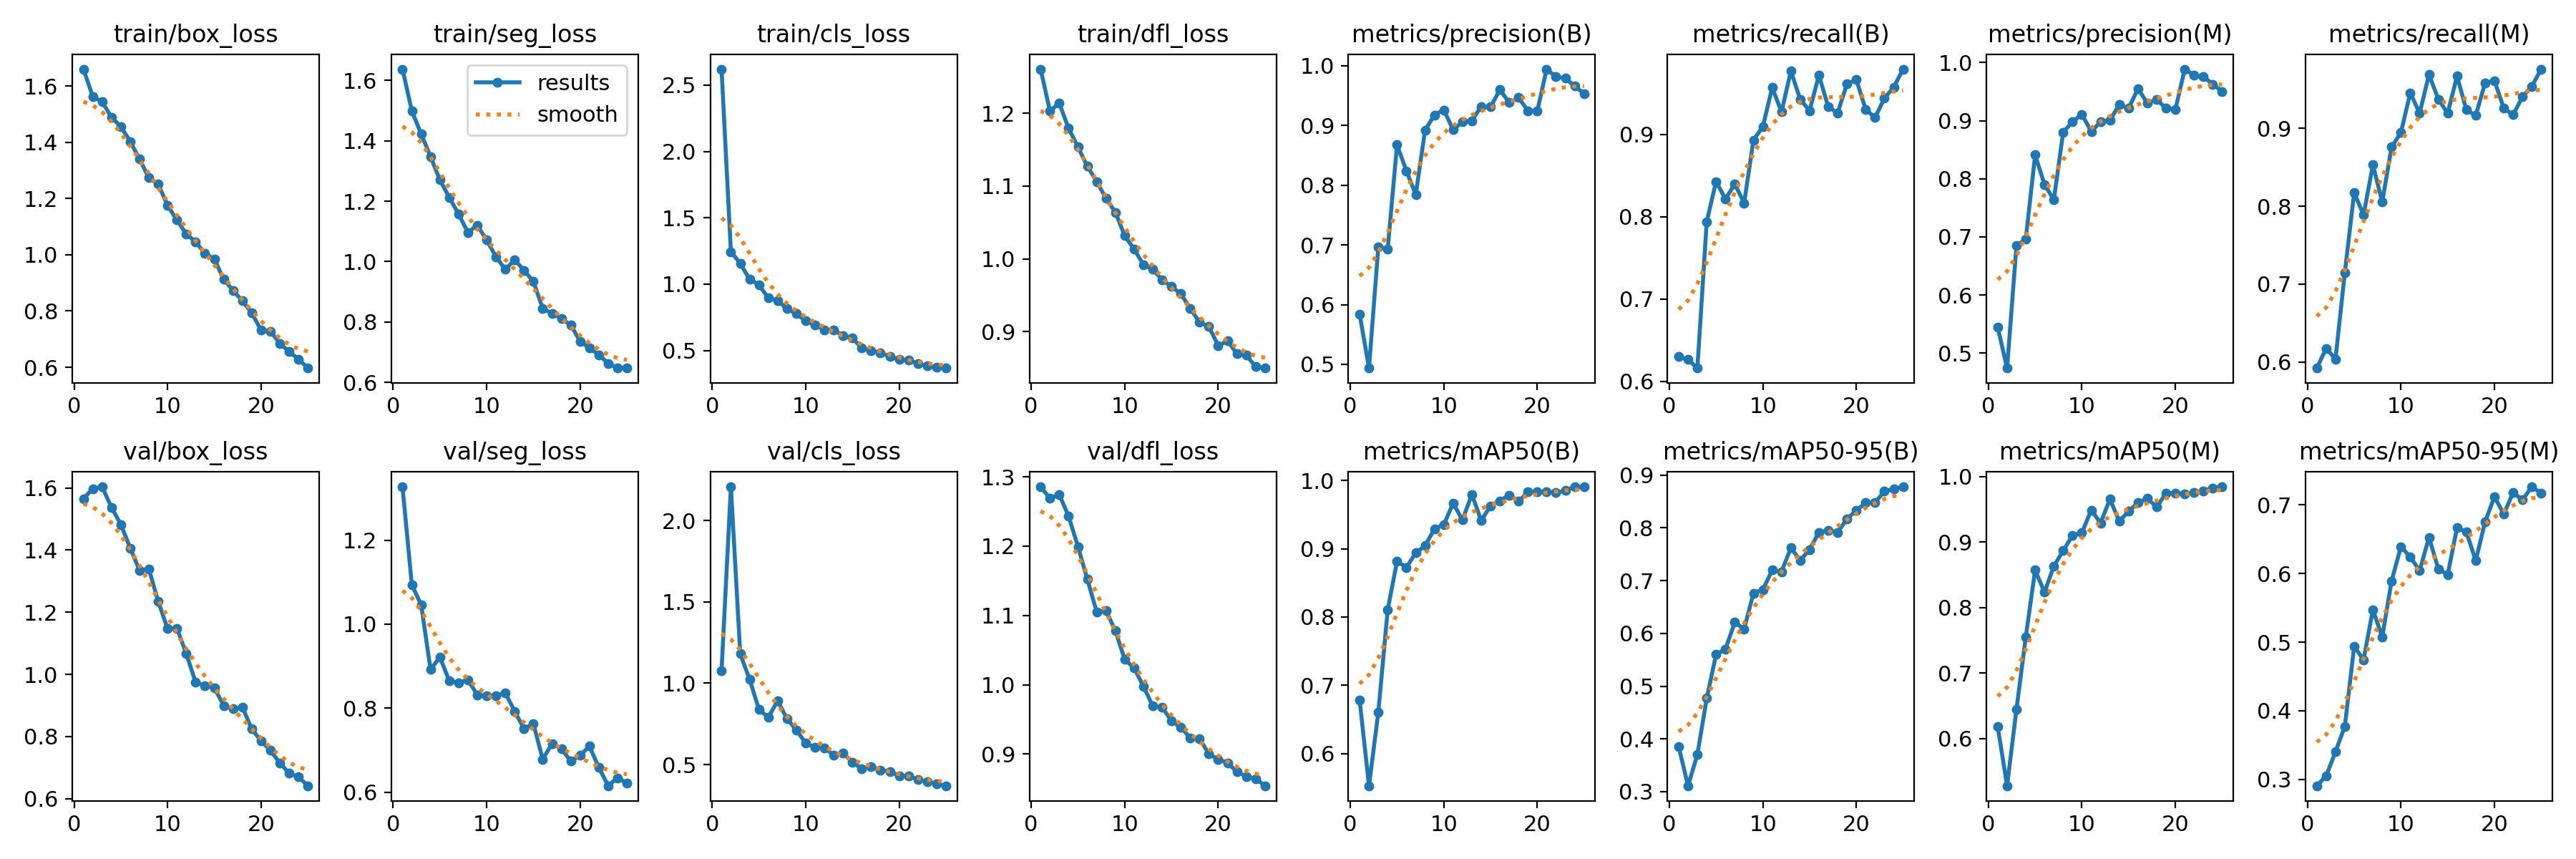

Source data for this figure (header and first rows):
epoch, time, train/box_loss, train/seg_loss, train/cls_loss, train/dfl_loss, metrics/precision(B), metrics/recall(B), metrics/mAP50(B), metrics/mAP50-95(B), metrics/precision(M), metrics/recall(M), metrics/mAP50(M), metrics/mAP50-95(M), val/box_loss, val/seg_loss, val/cls_loss, val/dfl_loss, lr/pg0, lr/pg1, lr/pg2
1, 104.8, 1.66, 1.637, 2.621, 1.26, 0.5837, 0.6301, 0.6783, 0.3851, 0.5443, 0.5921, 0.6179, 0.2908, 1.565, 1.327, 1.079, 1.286, 0.0004737, 0.0004737, 0.0004737
2, 199.3, 1.562, 1.498, 1.245, 1.203, 0.4938, 0.6264, 0.5531, 0.3112, 0.4743, 0.6174, 0.5279, 0.3051, 1.598, 1.093, 2.208, 1.269, 0.0009124, 0.0009124, 0.0009124
3, 292.4, 1.544, 1.422, 1.156, 1.214, 0.697, 0.6163, 0.661, 0.3705, 0.6845, 0.6037, 0.6443, 0.3402, 1.604, 1.046, 1.181, 1.274, 0.001313, 0.001313, 0.001313
4, 387.5, 1.489, 1.347, 1.037, 1.179, 0.6928, 0.7941, 0.8106, 0.477, 0.6966, 0.7148, 0.7552, 0.3774, 1.537, 0.892, 1.023, 1.243, 0.001259, 0.001259, 0.001259
5, 480.4, 1.456, 1.27, 0.9943, 1.153, 0.8676, 0.8428, 0.8817, 0.56, 0.841, 0.8176, 0.8575, 0.4942, 1.483, 0.9219, 0.8397, 1.199, 0.001203, 0.001203, 0.001203
6, 573.6, 1.403, 1.213, 0.8961, 1.127, 0.8239, 0.8214, 0.8725, 0.5702, 0.7902, 0.7887, 0.8233, 0.4741, 1.406, 0.8651, 0.7892, 1.152, 0.001146, 0.001146, 0.001146
7, 664, 1.34, 1.157, 0.8761, 1.106, 0.7843, 0.8398, 0.894, 0.621, 0.7637, 0.853, 0.8633, 0.5473, 1.335, 0.861, 0.8918, 1.105, 0.001089, 0.001089, 0.001089
8, 756.1, 1.273, 1.096, 0.8149, 1.083, 0.8922, 0.8167, 0.9043, 0.6083, 0.8801, 0.8057, 0.8869, 0.5075, 1.339, 0.8676, 0.782, 1.107, 0.001033, 0.001033, 0.001033
9, 845.2, 1.251, 1.12, 0.7766, 1.064, 0.9177, 0.8932, 0.9291, 0.6764, 0.8981, 0.876, 0.9102, 0.5892, 1.234, 0.8316, 0.7115, 1.078, 0.0009763, 0.0009763, 0.0009763
10, 937.5, 1.175, 1.071, 0.7233, 1.032, 0.926, 0.9094, 0.9352, 0.6828, 0.9106, 0.8947, 0.9142, 0.6392, 1.147, 0.8297, 0.6323, 1.036, 0.0009197, 0.0009197, 0.0009197
11, 1030, 1.123, 1.016, 0.6939, 1.013, 0.8928, 0.9568, 0.9666, 0.7199, 0.8813, 0.9458, 0.9489, 0.6242, 1.149, 0.83, 0.605, 1.024, 0.0008631, 0.0008631, 0.0008631
12, 1122, 1.074, 0.9741, 0.6556, 0.992, 0.9063, 0.9274, 0.9421, 0.7171, 0.8978, 0.9195, 0.9292, 0.604, 1.066, 0.836, 0.6021, 0.9977, 0.0008065, 0.0008065, 0.0008065
13, 1212, 1.046, 1.006, 0.6525, 0.9856, 0.9081, 0.977, 0.9795, 0.7622, 0.9005, 0.9692, 0.9655, 0.6528, 0.9743, 0.7927, 0.5582, 0.9691, 0.0007499, 0.0007499, 0.0007499
14, 1303, 1.005, 0.9706, 0.6139, 0.971, 0.9317, 0.9423, 0.9415, 0.7383, 0.9276, 0.9376, 0.9317, 0.6069, 0.9631, 0.7511, 0.5712, 0.9674, 0.0006934, 0.0006934, 0.0006934
15, 1393, 0.985, 0.9345, 0.5932, 0.9622, 0.9309, 0.9288, 0.9626, 0.7591, 0.9211, 0.9194, 0.947, 0.5984, 0.9564, 0.7631, 0.5118, 0.9479, 0.0006368, 0.0006368, 0.0006368
16, 1484, 0.9123, 0.8452, 0.5193, 0.9521, 0.96, 0.9718, 0.9701, 0.7917, 0.9552, 0.9671, 0.9602, 0.6667, 0.8997, 0.6784, 0.4757, 0.9386, 0.0005802, 0.0005802, 0.0005802
17, 1574, 0.8731, 0.8286, 0.4974, 0.932, 0.9383, 0.9333, 0.9786, 0.7953, 0.9298, 0.9239, 0.9668, 0.6606, 0.8884, 0.7162, 0.4868, 0.9233, 0.0005236, 0.0005236, 0.0005236
18, 1663, 0.8358, 0.8113, 0.4821, 0.9132, 0.9465, 0.926, 0.9694, 0.7917, 0.9364, 0.9166, 0.9535, 0.6186, 0.8945, 0.7038, 0.4661, 0.9224, 0.000467, 0.000467, 0.000467
19, 1752, 0.7931, 0.7905, 0.4547, 0.907, 0.9248, 0.9613, 0.9829, 0.8169, 0.921, 0.9583, 0.9748, 0.6752, 0.8242, 0.6739, 0.4574, 0.8999, 0.0004104, 0.0004104, 0.0004104
20, 1841, 0.7317, 0.7364, 0.4308, 0.881, 0.9239, 0.9663, 0.983, 0.8332, 0.919, 0.9615, 0.9748, 0.7119, 0.7859, 0.6879, 0.4303, 0.8924, 0.0003538, 0.0003538, 0.0003538
21, 1930, 0.7281, 0.7144, 0.4259, 0.8874, 0.9944, 0.9305, 0.9832, 0.8474, 0.9887, 0.9259, 0.9738, 0.6868, 0.7548, 0.7096, 0.4306, 0.8874, 0.0002972, 0.0002972, 0.0002972
22, 2019, 0.6854, 0.6916, 0.4025, 0.8699, 0.9815, 0.9202, 0.9821, 0.8479, 0.9779, 0.9174, 0.9752, 0.7176, 0.7152, 0.6587, 0.4062, 0.8741, 0.0002406, 0.0002406, 0.0002406
23, 2108, 0.6555, 0.6636, 0.384, 0.8677, 0.9791, 0.9439, 0.985, 0.8693, 0.9758, 0.9408, 0.9785, 0.7074, 0.6813, 0.6156, 0.3946, 0.8678, 0.0001841, 0.0001841, 0.0001841
24, 2196, 0.6288, 0.648, 0.3731, 0.8521, 0.9659, 0.9573, 0.9906, 0.8736, 0.9627, 0.9541, 0.9825, 0.7264, 0.6695, 0.6345, 0.3805, 0.8643, 0.0001275, 0.0001275, 0.0001275
25, 2286, 0.5971, 0.6494, 0.3678, 0.8502, 0.9533, 0.9792, 0.9906, 0.8779, 0.9501, 0.9762, 0.9845, 0.7171, 0.6414, 0.622, 0.3694, 0.8542, 7.08784e-05, 7.08784e-05, 7.08784e-05
